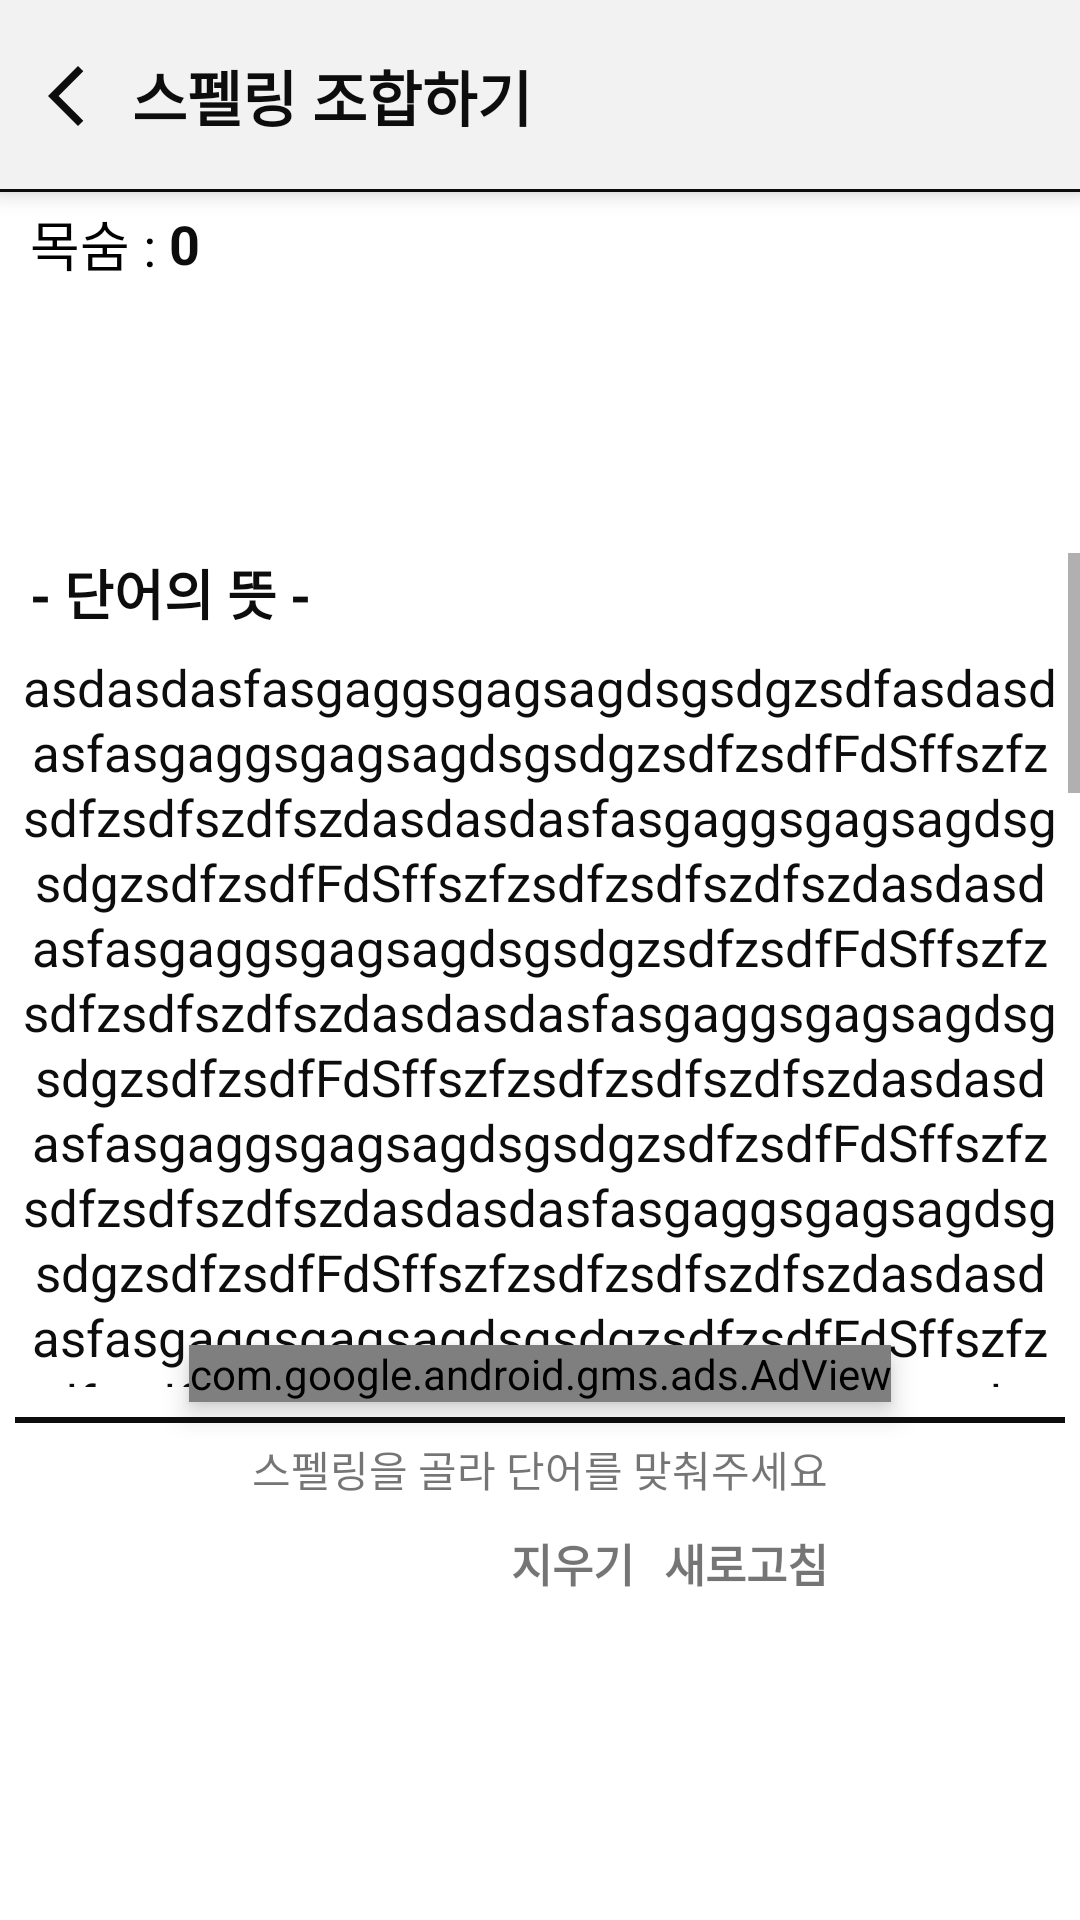

This screen was rendered from an Android layout file. Write that file and the resources it references.
<!-- AndroidManifest.xml: application theme Theme.WordManager3ver -->
<!-- res/layout/activity_make_word_game.xml -->
<?xml version="1.0" encoding="utf-8"?>
<androidx.constraintlayout.widget.ConstraintLayout xmlns:android="http://schemas.android.com/apk/res/android"
    xmlns:app="http://schemas.android.com/apk/res-auto"
    xmlns:tools="http://schemas.android.com/tools"
    android:layout_width="match_parent"
    android:layout_height="match_parent"
    tools:context=".gamefragment.game.makeword.MakeWordGameActivity">

    <androidx.constraintlayout.widget.ConstraintLayout
        android:id="@+id/lay_title"
        android:layout_width="match_parent"
        android:layout_height="wrap_content"
        android:background="@color/theme3"
        android:elevation="5dp"
        app:layout_constraintTop_toTopOf="parent">

        <TextView
            android:id="@+id/line"
            android:layout_width="match_parent"
            android:layout_height="1dp"
            android:background="@color/theme_black"
            app:layout_constraintBottom_toBottomOf="parent" />

        <ImageView
            android:id="@+id/btn_finish"
            android:layout_width="wrap_content"
            android:layout_height="wrap_content"
            android:layout_marginTop="10dp"
            android:layout_marginBottom="10dp"
            android:background="?attr/selectableItemBackgroundBorderless"
            android:clickable="true"
            android:focusable="true"
            android:paddingLeft="10dp"
            android:paddingTop="10dp"
            android:paddingBottom="10dp"
            android:src="@drawable/ic_baseline_arrow_back_ios_new_24"
            app:layout_constraintBottom_toBottomOf="parent"
            app:layout_constraintLeft_toLeftOf="parent"
            app:layout_constraintTop_toTopOf="parent" />

        <TextView
            android:id="@+id/tv_title"
            android:layout_width="wrap_content"
            android:layout_height="wrap_content"
            android:layout_marginLeft="10dp"
            android:text="스펠링 조합하기"
            android:textColor="@color/theme_black"
            android:textSize="20sp"
            android:textStyle="bold"
            app:layout_constraintBottom_toBottomOf="@id/btn_finish"
            app:layout_constraintLeft_toRightOf="@id/btn_finish"
            app:layout_constraintTop_toTopOf="@id/btn_finish" />


    </androidx.constraintlayout.widget.ConstraintLayout>

    <androidx.constraintlayout.widget.ConstraintLayout
        android:layout_width="match_parent"
        android:layout_height="0dp"
        app:layout_constraintBottom_toBottomOf="parent"
        app:layout_constraintTop_toBottomOf="@id/lay_title">

        <TextView
            android:id="@+id/tv_life"
            android:textSize="18sp"
            android:layout_marginTop="5dp"
            android:layout_marginRight="5dp"
            app:layout_constraintTop_toTopOf="parent"
            app:layout_constraintLeft_toRightOf="@id/tt"
            android:textColor="@color/theme_black"
            android:textStyle="bold"
            android:text="0"
            android:layout_width="wrap_content"
            android:layout_height="wrap_content"/>

        <TextView
            android:layout_marginLeft="10dp"
            android:id="@+id/tt"
            app:layout_constraintLeft_toLeftOf="parent"
            android:textColor="@color/black"
            android:textSize="18sp"
            app:layout_constraintBottom_toBottomOf="@id/tv_life"
            app:layout_constraintTop_toTopOf="@id/tv_life"
            android:text="목숨 : "
            android:layout_width="wrap_content"
            android:layout_height="wrap_content"/>

        <HorizontalScrollView
            android:layout_width="wrap_content"
            android:layout_height="wrap_content"
            android:layout_marginTop="5dp"
            android:layout_marginBottom="5dp"
            android:layout_marginLeft="10dp"
            android:layout_marginRight="10dp"
            app:layout_constraintBottom_toBottomOf="@id/guideline1"
            app:layout_constraintLeft_toLeftOf="parent"
            app:layout_constraintRight_toRightOf="parent"
            app:layout_constraintTop_toBottomOf="@id/tv_life">

            <LinearLayout
                android:id="@+id/layoutWord"
                android:layout_width="wrap_content"
                android:layout_height="wrap_content"
                android:orientation="horizontal" />

        </HorizontalScrollView>

        <TextView
            android:layout_marginTop="10dp"
            android:id="@+id/btn_reset"
            android:layout_width="wrap_content"
            android:layout_height="wrap_content"
            android:background="?attr/selectableItemBackgroundBorderless"
            android:clickable="true"
            android:focusable="true"
            android:text="새로고침"
            android:textSize="15sp"
            android:textStyle="bold"
            app:layout_constraintRight_toRightOf="@id/t2"
            app:layout_constraintTop_toBottomOf="@id/t2" />

        <TextView
            android:layout_marginTop="10dp"
            android:id="@+id/btn_delete"
            android:layout_width="wrap_content"
            android:layout_height="wrap_content"
            android:layout_marginRight="10dp"
            android:background="?attr/selectableItemBackgroundBorderless"
            android:clickable="true"
            android:focusable="true"
            android:text="지우기"
            android:textSize="15sp"
            android:textStyle="bold"
            app:layout_constraintRight_toLeftOf="@id/btn_reset"
            app:layout_constraintBottom_toBottomOf="@id/btn_reset"/>

        <ScrollView
            app:layout_constraintLeft_toLeftOf="parent"
            app:layout_constraintRight_toRightOf="parent"
            android:layout_margin="5dp"
            android:layout_width="wrap_content"
            android:layout_height="0dp"
            app:layout_constraintBottom_toTopOf="@id/guideline2"
            app:layout_constraintTop_toBottomOf="@id/guideline1">

            <LinearLayout
                android:orientation="vertical"
                android:layout_width="wrap_content"
                android:layout_height="wrap_content">
                <TextView
                    android:layout_marginLeft="10dp"
                    android:textSize="18sp"
                    android:textColor="@color/theme_black"
                    android:textStyle="bold"
                    android:text="- 단어의 뜻 -"
                    android:layout_width="wrap_content"
                    android:layout_height="wrap_content"/>

                <TextView
                    android:gravity="center"
                    android:layout_gravity="center"
                    android:textSize="17sp"
                    android:id="@+id/tv_wordKorean"
                    android:layout_width="wrap_content"
                    android:layout_height="wrap_content"
                    android:layout_margin="7dp"
                    android:lineSpacingExtra="2dp"
                    android:text="asdasdasfasgaggsgagsagdsgsdgzsdfasdasdasfasgaggsgagsagdsgsdgzsdfzsdfFdSffszfzsdfzsdfszdfszdasdasdasfasgaggsgagsagdsgsdgzsdfzsdfFdSffszfzsdfzsdfszdfszdasdasdasfasgaggsgagsagdsgsdgzsdfzsdfFdSffszfzsdfzsdfszdfszdasdasdasfasgaggsgagsagdsgsdgzsdfzsdfFdSffszfzsdfzsdfszdfszdasdasdasfasgaggsgagsagdsgsdgzsdfzsdfFdSffszfzsdfzsdfszdfszdasdasdasfasgaggsgagsagdsgsdgzsdfzsdfFdSffszfzsdfzsdfszdfszdasdasdasfasgaggsgagsagdsgsdgzsdfzsdfFdSffszfzsdfzsdfszdfszdasdasdasfasgaggsgagsagdsgsdgzsdfzsdfFdSffszfzsdfzsdfszdfszdasdasdasfasgaggsgagsagdsgsdgzsdfzsdfFdSffszfzsdfzsdfszdfszdasdasdasfasgaggsgagsagdsgsdgzsdfzsdfFdSffszfzsdfzsdfszdfszdasdasdasfasgaggsgagsagdsgsdgzsdfzsdfFdSffszfzsdfzsdfszdfszdasdasdasfasgaggsgagsagdsgsdgzsdfzsdfFdSffszfzsdfzsdfszdfszdasdasdasfasgaggsgagsagdsgsdgzsdfzsdfFdSffszfzsdfzsdfszdfszdasdasdasfasgaggsgagsagdsgsdgzsdfzsdfFdSffszfzsdfzsdfszdfszdasdasdasfasgaggsgagsagdsgsdgzsdfzsdfFdSffszfzsdfzsdfszdfszdasdasdasfasgaggsgagsagdsgsdgzsdfzsdfFdSffszfzsdfzsdfszdfszdasdasdasfasgaggsgagsagdsgsdgzsdfzsdfFdSffszfzsdfzsdfszdfszdasdasdasfasgaggsgagsagdsgsdgzsdfzsdfFdSffszfzsdfzsdfszdfszdasdasdasfasgaggsgagsagdsgsdgzsdfzsdfFdSffszfzsdfzsdfszdfszdasdasdasfasgaggsgagsagdsgsdgzsdfzsdfFdSffszfzsdfzsdfszdfszdasdasdasfasgaggsgagsagdsgsdgzsdfzsdfFdSffszfzsdfzsdfszdfszdasdasdasfasgaggsgagsagdsgsdgzsdfzsdfFdSffszfzsdfzsdfszdfszdasdasdasfasgaggsgagsagdsgsdgzsdfzsdfFdSffszfzsdfzsdfszdfszdasdasdasfasgaggsgagsagdsgsdgzsdfzsdfFdSffszfzsdfzsdfszdfszdzsdfFdSffszfzsdfzsdfszdfszd"
                    android:textColor="@color/theme_black"
                    android:paddingBottom="100dp"/>
            </LinearLayout>
        </ScrollView>

        <androidx.constraintlayout.widget.Guideline
            android:id="@+id/guideline1"
            android:layout_width="wrap_content"
            android:layout_height="wrap_content"
            android:orientation="horizontal"
            app:layout_constraintGuide_percent="0.2" />

        <androidx.constraintlayout.widget.Guideline
            android:id="@+id/guideline2"
            android:layout_width="wrap_content"
            android:layout_height="wrap_content"
            android:orientation="horizontal"
            app:layout_constraintGuide_percent="0.7" />

        <com.google.android.gms.ads.AdView
            android:id="@+id/adView"
            android:elevation="5dp"
            ads:adUnitId="ca-app-pub-4928749861370127/7584621560"
            xmlns:ads="http://schemas.android.com/apk/res-auto"
            ads:adSize="BANNER"
            app:layout_constraintLeft_toLeftOf="parent"
            app:layout_constraintRight_toRightOf="parent"
            ads:layout_constraintBottom_toBottomOf="@id/guideline2"
            android:layout_height="wrap_content"
            android:layout_width="wrap_content"
            />


        <TextView
            android:id="@+id/t"
            android:layout_width="match_parent"
            android:layout_height="2dp"
            android:layout_marginLeft="5dp"
            android:layout_marginTop="5dp"
            android:layout_marginRight="5dp"
            android:background="@color/theme_black"
            app:layout_constraintTop_toBottomOf="@id/guideline2" />

        <TextView
            android:id="@+id/t2"
            app:layout_constraintRight_toRightOf="parent"
            android:layout_width="wrap_content"
            android:layout_height="wrap_content"
            android:layout_margin="5dp"
            android:text="스펠링을 골라 단어를 맞춰주세요"
            app:layout_constraintLeft_toLeftOf="parent"
            app:layout_constraintTop_toBottomOf="@id/t" />


        <HorizontalScrollView
            android:id="@+id/s"
            android:layout_width="wrap_content"
            android:layout_height="wrap_content"
            android:layout_marginLeft="5dp"
            android:layout_marginTop="10dp"
            android:layout_marginRight="5dp"
            app:layout_constraintLeft_toLeftOf="parent"
            app:layout_constraintRight_toRightOf="parent"
            app:layout_constraintTop_toBottomOf="@id/btn_reset"
            app:layout_constraintBottom_toBottomOf="parent">

            <LinearLayout
                android:id="@+id/layoutSpell"
                android:layout_width="wrap_content"
                android:layout_height="wrap_content"
                android:orientation="horizontal" />

        </HorizontalScrollView>

    </androidx.constraintlayout.widget.ConstraintLayout>


</androidx.constraintlayout.widget.ConstraintLayout>
<!-- resources referenced by this layout -->
<resources>
  <color name="black">#FF000000</color>
  <color name="theme3">#F2F2F2</color>
  <color name="theme_black">#0D0D0D</color>
  <!-- drawable ic_baseline_arrow_back_ios_new_24 (drawable) -->
  <vector android:height="24dp" android:tint="#0D0D0D"
      android:viewportHeight="24" android:viewportWidth="24"
      android:width="24dp" xmlns:android="http://schemas.android.com/apk/res/android">
      <path android:fillColor="@android:color/white" android:pathData="M17.77,3.77l-1.77,-1.77l-10,10l10,10l1.77,-1.77l-8.23,-8.23z"/>
  </vector>
  <style name="Theme.WordManager3ver" parent="Theme.MaterialComponents.DayNight.NoActionBar">
          
          <item name="colorPrimary">@color/purple_500</item>
          <item name="colorPrimaryVariant">@color/purple_700</item>
          <item name="colorOnPrimary">@color/white</item>
          
          <item name="colorSecondary">@color/teal_200</item>
          <item name="colorSecondaryVariant">@color/teal_700</item>
          <item name="colorOnSecondary">@color/black</item>
          
          <item name="android:statusBarColor" tools:targetApi="l">?attr/colorPrimaryVariant</item>
          
      </style>
  <color name="purple_500">#FF6200EE</color>
  <color name="purple_700">#FF3700B3</color>
  <color name="white">#FFFFFFFF</color>
  <color name="teal_200">#FF03DAC5</color>
  <color name="teal_700">#FF018786</color>
</resources>
